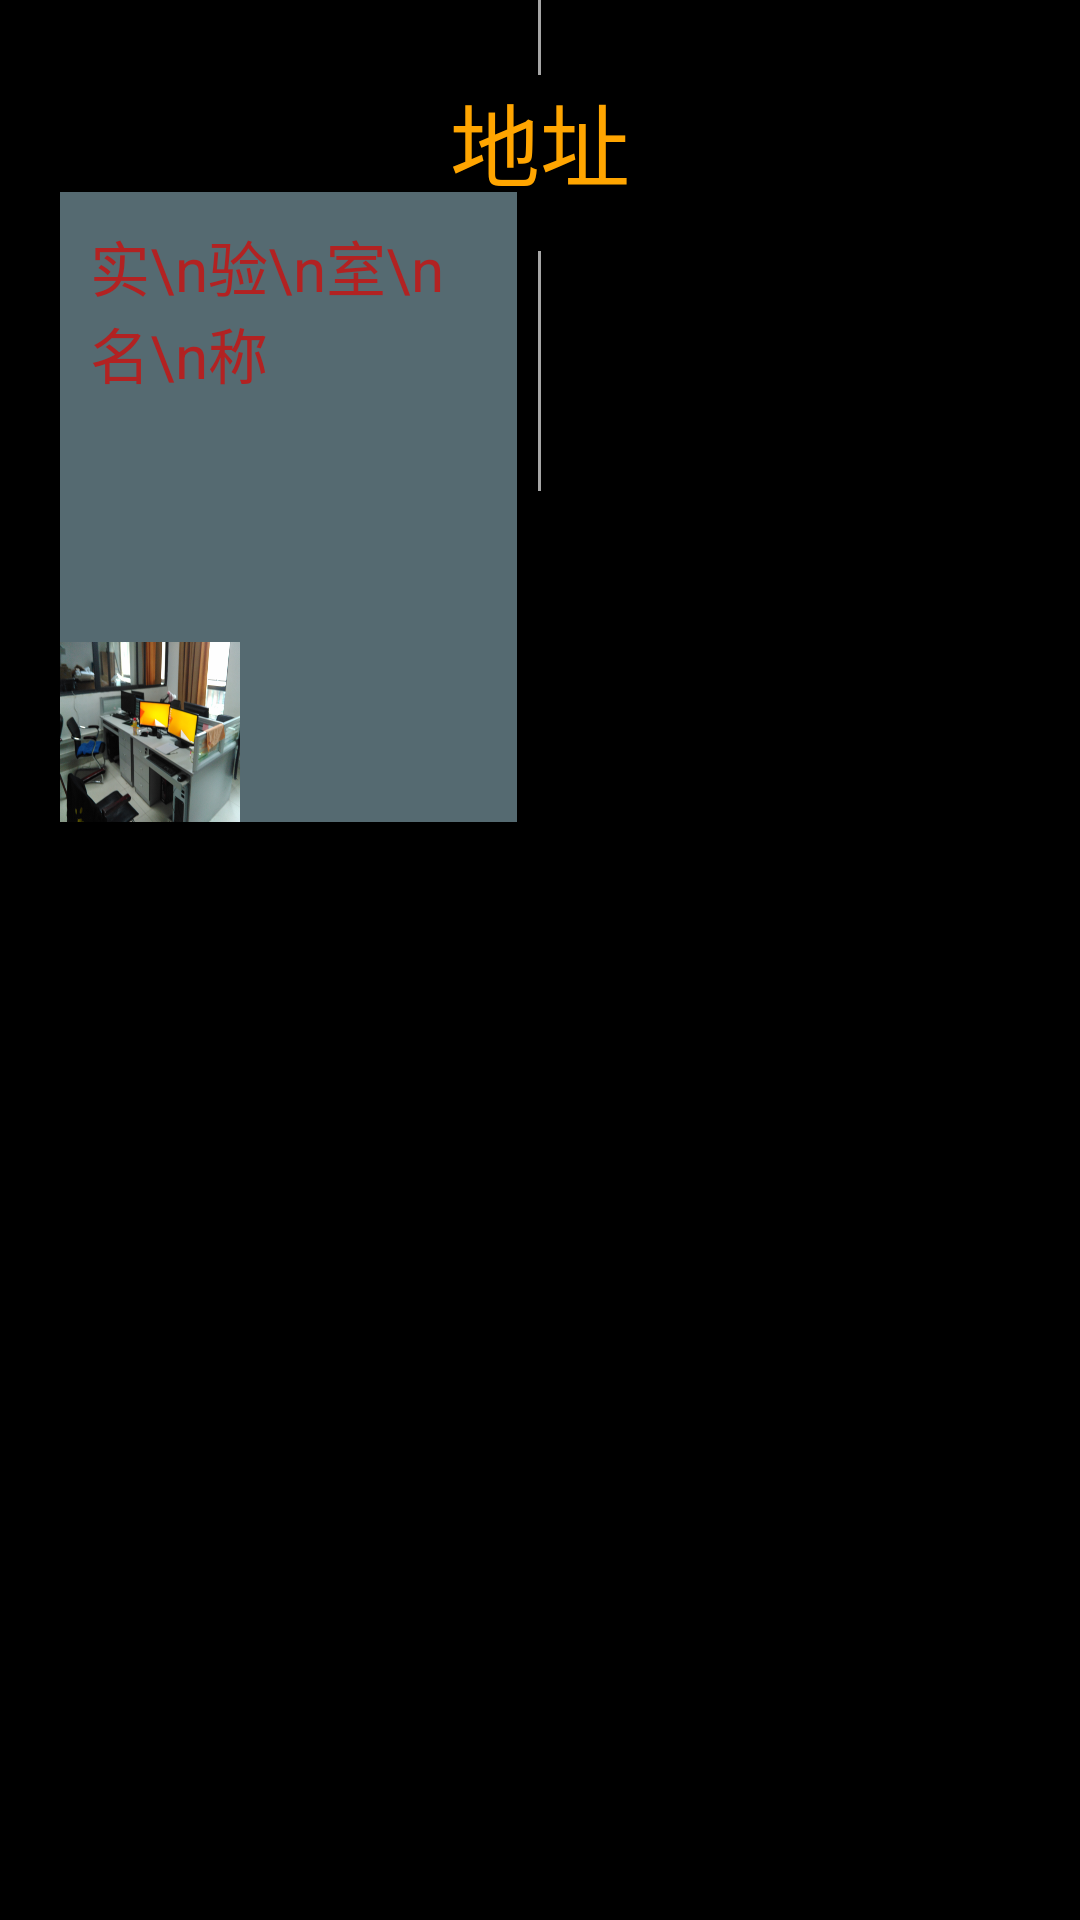

The Android layout XML behind this screen, and the referenced resources:
<!-- AndroidManifest.xml: application theme android:Theme.NoTitleBar -->
<!-- res/layout/listview_item_left.xml -->
<?xml version="1.0" encoding="utf-8"?>

<RelativeLayout xmlns:android="http://schemas.android.com/apk/res/android"
    android:layout_width="match_parent"
    android:layout_height="match_parent"
    android:orientation="vertical"
    android:paddingLeft="20dp" >


    <View
        android:id="@+id/view_0"
        android:layout_width="1dp"
        android:layout_height="25dp"
        android:layout_below="@+id/layout_1"
        android:layout_centerHorizontal="true"
        android:background="#A6A6A6" />

    <View
        android:id="@+id/view_1"
        android:layout_width="1dp"
        android:layout_height="25dp"
        android:layout_below="@+id/layout_2"
        android:layout_centerHorizontal="true"
        android:background="#A6A6A6" />

    <TextView
        android:id="@+id/Address"
        android:layout_width="wrap_content"
        android:layout_height="wrap_content"
        android:layout_below="@+id/view_1"
        android:layout_centerHorizontal="true"
        android:textColor="@color/orange"
        android:text="地址"
        android:textSize="30sp" />

    <ImageView
        android:id="@+id/image"
        android:layout_width="15dp"
        android:layout_height="15dp"
        android:layout_below="@+id/Address"
        android:layout_centerHorizontal="true"
        android:src="@drawable/timeline_green" />

    <View
        android:id="@+id/view_2"
        android:layout_width="1dp"
        android:layout_height="80dp"
        android:layout_below="@+id/image"
        android:layout_centerHorizontal="true"
        android:background="#A6A6A6" />

    <LinearLayout 
        android:id="@+id/linearall"
        android:layout_width="fill_parent"
        android:layout_height="wrap_content"
        android:layout_below="@+id/image"
        android:layout_marginTop="-20dp"
        android:layout_toLeftOf="@+id/image"
        android:background="#7DADD8E6"
        android:orientation="vertical"
>
    
   <RelativeLayout
        android:id="@+id/relative"
        android:layout_weight="0.8"
        android:layout_width="fill_parent"
        android:layout_height="wrap_content"
        android:padding="10dp"
         >
        
        <TextView
            android:id="@+id/Name"
            android:layout_alignParentRight="true"
            android:layout_width="wrap_content"
            android:layout_height="wrap_content"
            android:textColor="@color/firebrick"
            android:text="实\n验\n室\n名\n称"
            android:textSize="20sp" />
        
        <TextView
            android:id="@+id/Documetion"
            android:layout_width="wrap_content"
            android:layout_height="wrap_content"
            android:layout_alignParentTop="true"
            android:layout_alignParentLeft="true"
            android:layout_toLeftOf="@+id/Name"
            android:textColor="@color/black"
            android:text="描述"
            android:textStyle="italic"
            android:textSize="15sp" />
        
         <TextView
            android:id="@+id/class_way"
            android:layout_alignParentLeft="true"
            android:layout_width="wrap_content"
            android:layout_height="wrap_content"
            android:layout_toLeftOf="@+id/Name"
            android:layout_below="@+id/Documetion"
            android:textColor="@color/black"
            android:text="专业方向"
            android:textStyle="bold"
            android:textSize="15sp" />
    </RelativeLayout>
          <ImageView
            android:layout_weight="0.2"
            android:id="@+id/image_1"
            android:layout_width="60dp"
            android:layout_height="60dp"
			android:layout_alignParentBottom="true"
            android:background="@drawable/ex_background" /> 
   
    </LinearLayout>   
   
</RelativeLayout>
<!-- resources referenced by this layout -->
<resources>
  <color name="black">#000000</color>
  <color name="firebrick">#B22222</color>
  <color name="orange">#FFA500</color>
  <!-- drawable ex_background: png bitmap (drawable, 315396 bytes) -->
</resources>
